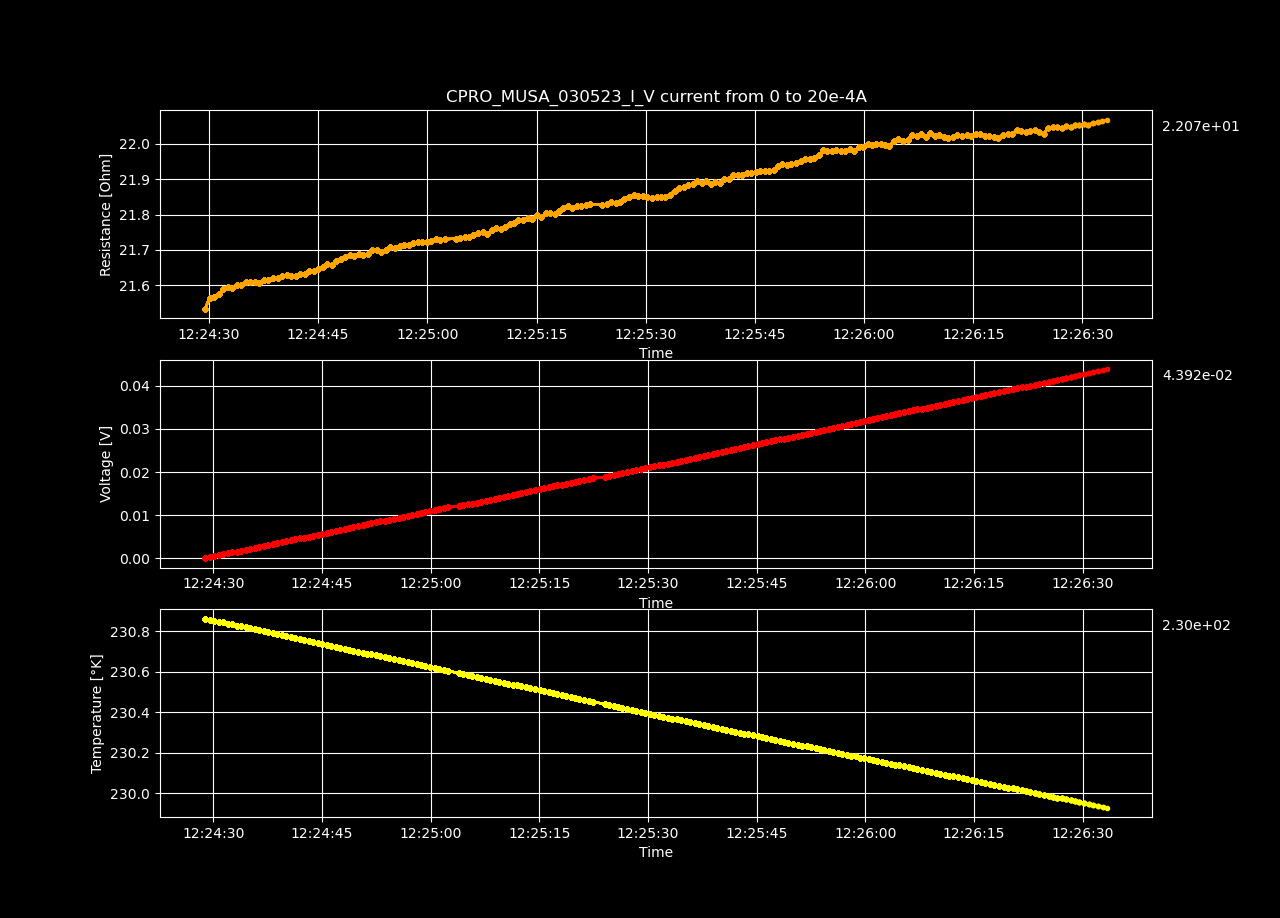

Source data for this figure (header and first rows):
Datetime, Temperature [K], Voltage [V], Resistance [𝛀], Current Source [A], Electric Field [V/cm], Restivity [𝛀 cm], Current Density [A/cm2]
2023-05-03 12:24:28.840891, 230.9, -7.00328183e-07, -inf, 0.0, -2.1615067376543213e-05, -inf, 0.0
2023-05-03 12:24:29.462819, 230.9, 0.0002164, 21.53, 1.0050251256281408e-05, 0.00668, 15.19, 0.0004398
2023-05-03 12:24:30.090993, 230.9, 0.0004335, 21.56, 2.0100502512562815e-05, 0.01338, 15.21, 0.0008797
2023-05-03 12:24:30.709102, 230.8, 0.0006503, 21.57, 3.0150753768844224e-05, 0.02007, 15.21, 0.00132
2023-05-03 12:24:31.340646, 230.8, 0.0008673, 21.57, 4.020100502512563e-05, 0.02677, 15.22, 0.001759
2023-05-03 12:24:31.956904, 230.8, 0.001085, 21.59, 5.0251256281407036e-05, 0.03348, 15.23, 0.002199
2023-05-03 12:24:32.580771, 230.8, 0.001302, 21.59, 6.030150753768845e-05, 0.04019, 15.23, 0.002639
2023-05-03 12:24:33.210445, 230.8, 0.001519, 21.59, 7.035175879396985e-05, 0.04688, 15.23, 0.003079
2023-05-03 12:24:33.831595, 230.8, 0.001737, 21.6, 8.040201005025126e-05, 0.0536, 15.23, 0.003519
2023-05-03 12:24:34.443055, 230.8, 0.001954, 21.6, 9.045226130653267e-05, 0.06031, 15.23, 0.003959
2023-05-03 12:24:35.053861, 230.8, 0.002172, 21.61, 0.0001005, 0.06703, 15.24, 0.004398
2023-05-03 12:24:35.684689, 230.8, 0.002389, 21.61, 0.0001106, 0.07374, 15.24, 0.004838
2023-05-03 12:24:36.305288, 230.8, 0.002606, 21.61, 0.0001206, 0.08044, 15.24, 0.005278
2023-05-03 12:24:36.921670, 230.8, 0.002823, 21.61, 0.0001307, 0.08712, 15.24, 0.005718
2023-05-03 12:24:37.543371, 230.8, 0.003041, 21.62, 0.0001407, 0.09387, 15.24, 0.006158
2023-05-03 12:24:38.157746, 230.8, 0.003259, 21.62, 0.0001508, 0.1006, 15.24, 0.006598
2023-05-03 12:24:38.794770, 230.8, 0.003477, 21.62, 0.0001608, 0.1073, 15.25, 0.007037
2023-05-03 12:24:39.418223, 230.8, 0.003694, 21.62, 0.0001709, 0.114, 15.25, 0.007477
2023-05-03 12:24:40.026783, 230.8, 0.003912, 21.63, 0.0001809, 0.1207, 15.25, 0.007917
2023-05-03 12:24:40.664740, 230.8, 0.00413, 21.63, 0.000191, 0.1275, 15.25, 0.008357
2023-05-03 12:24:41.289758, 230.8, 0.004347, 21.63, 0.000201, 0.1342, 15.25, 0.008797
2023-05-03 12:24:41.912528, 230.8, 0.004565, 21.63, 0.0002111, 0.1409, 15.25, 0.009237
2023-05-03 12:24:42.519177, 230.8, 0.004783, 21.63, 0.0002211, 0.1476, 15.26, 0.009676
2023-05-03 12:24:43.126560, 230.8, 0.005, 21.63, 0.0002312, 0.1543, 15.26, 0.01012
2023-05-03 12:24:43.736816, 230.7, 0.00522, 21.64, 0.0002412, 0.1611, 15.26, 0.01056
2023-05-03 12:24:44.365518, 230.7, 0.005437, 21.64, 0.0002513, 0.1678, 15.26, 0.011
2023-05-03 12:24:44.996980, 230.7, 0.005656, 21.65, 0.0002613, 0.1746, 15.27, 0.01144
2023-05-03 12:24:45.634714, 230.7, 0.005875, 21.65, 0.0002714, 0.1813, 15.27, 0.01188
2023-05-03 12:24:46.251859, 230.7, 0.006095, 21.66, 0.0002814, 0.1881, 15.28, 0.01232
2023-05-03 12:24:46.871679, 230.7, 0.006313, 21.66, 0.0002915, 0.1948, 15.27, 0.01276
2023-05-03 12:24:47.484374, 230.7, 0.006533, 21.67, 0.0003015, 0.2016, 15.28, 0.0132
2023-05-03 12:24:48.099756, 230.7, 0.006753, 21.68, 0.0003116, 0.2084, 15.29, 0.01363
2023-05-03 12:24:48.704992, 230.7, 0.006973, 21.68, 0.0003216, 0.2152, 15.29, 0.01407
2023-05-03 12:24:49.329453, 230.7, 0.007192, 21.68, 0.0003317, 0.222, 15.29, 0.01451
2023-05-03 12:24:49.955093, 230.7, 0.00741, 21.68, 0.0003417, 0.2287, 15.29, 0.01495
2023-05-03 12:24:50.594205, 230.7, 0.007629, 21.69, 0.0003518, 0.2355, 15.3, 0.01539
2023-05-03 12:24:51.203062, 230.7, 0.007846, 21.68, 0.0003618, 0.2422, 15.29, 0.01583
2023-05-03 12:24:51.807974, 230.7, 0.008065, 21.69, 0.0003719, 0.2489, 15.3, 0.01627
2023-05-03 12:24:52.433525, 230.7, 0.008287, 21.7, 0.0003819, 0.2558, 15.3, 0.01671
2023-05-03 12:24:53.059075, 230.7, 0.008505, 21.7, 0.000392, 0.2625, 15.3, 0.01715
2023-05-03 12:24:53.673752, 230.7, 0.008721, 21.69, 0.000402, 0.2692, 15.3, 0.01759
2023-05-03 12:24:54.297312, 230.7, 0.008941, 21.7, 0.0004121, 0.276, 15.3, 0.01803
2023-05-03 12:24:54.926574, 230.7, 0.009164, 21.71, 0.0004221, 0.2828, 15.31, 0.01847
2023-05-03 12:24:55.555609, 230.7, 0.009381, 21.71, 0.0004322, 0.2895, 15.31, 0.01891
2023-05-03 12:24:56.194271, 230.7, 0.009601, 21.71, 0.0004422, 0.2963, 15.31, 0.01935
2023-05-03 12:24:56.822415, 230.6, 0.009821, 21.71, 0.0004523, 0.3031, 15.31, 0.01979
2023-05-03 12:24:57.445728, 230.6, 0.01004, 21.72, 0.0004623, 0.3099, 15.31, 0.02023
2023-05-03 12:24:58.048377, 230.6, 0.01026, 21.72, 0.0004724, 0.3167, 15.32, 0.02067
2023-05-03 12:24:58.658586, 230.6, 0.01048, 21.72, 0.0004824, 0.3234, 15.32, 0.02111
2023-05-03 12:24:59.273027, 230.6, 0.0107, 21.72, 0.0004925, 0.3302, 15.32, 0.02155
2023-05-03 12:24:59.905257, 230.6, 0.01092, 21.72, 0.0005025, 0.3369, 15.32, 0.02199
2023-05-03 12:25:00.522895, 230.6, 0.01114, 21.73, 0.0005126, 0.3437, 15.32, 0.02243
2023-05-03 12:25:01.137365, 230.6, 0.01136, 21.73, 0.0005226, 0.3505, 15.33, 0.02287
2023-05-03 12:25:01.773346, 230.6, 0.01157, 21.73, 0.0005327, 0.3572, 15.32, 0.02331
2023-05-03 12:25:02.385970, 230.6, 0.01179, 21.73, 0.0005427, 0.364, 15.33, 0.02375
2023-05-03 12:25:03.871593, 230.6, 0.01201, 21.73, 0.0005528, 0.3707, 15.33, 0.02419
2023-05-03 12:25:04.498726, 230.6, 0.01223, 21.73, 0.0005628, 0.3775, 15.33, 0.02463
2023-05-03 12:25:05.117724, 230.6, 0.01245, 21.74, 0.0005729, 0.3843, 15.33, 0.02507
2023-05-03 12:25:05.724068, 230.6, 0.01267, 21.74, 0.0005829, 0.3911, 15.33, 0.02551
2023-05-03 12:25:06.336165, 230.6, 0.01289, 21.74, 0.000593, 0.3979, 15.33, 0.02595
... 140 more rows
